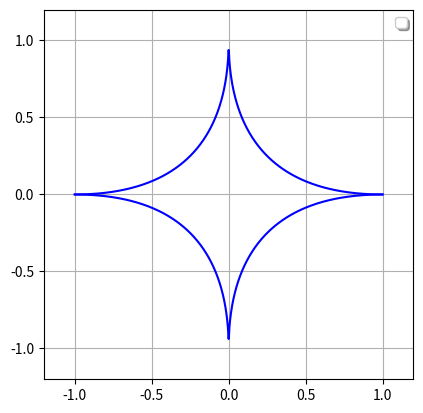

Source code (Python): (Note: this script raises an exception after producing the figure.)
from __future__ import division

from sympy.solvers import solve
from sympy import Symbol
from sympy import lambdify
import numpy as np
import matplotlib.pyplot as plt
import matplotlib.patches as mpatches

# define symbolic constants
x = Symbol('x', real = True)
y = Symbol('y', real = True)

# solve the norm equation 
y_ = solve(np.abs(x)**(0.5) + np.abs(y)**(0.5) - 1.0, y)
x_ = np.linspace(-1,1,1000)

# create a figure and its axes
fig = plt.figure()
axs = fig.add_subplot(111)

for y__ in y_:
    # lambdify the solutions
    f = lambdify(x, y__)
    f_x = f(x_)
    axs.plot(x_, f_x, 'b', )

# plot the data 
x_min, x_max = -1.2, 1.2
y_min, y_max = -1.2, 1.2
filename = "norm_figure.pdf"

axs.set_xlim(x_min, x_max)
axs.set_ylim(y_min, y_max)
axs.set_aspect('equal')
axs.grid(True, which='both')

# set properties of the legend of the plot
blue_patch = mpatches.Patch(color='blue', label='1/2 Norm')
plt.legend(handles=[blue_patch])
leg = axs.legend(loc='upper right', shadow=True, fancybox=True, numpoints=1)

# either show figure on screen or write it to disk
if filename == None:
    plt.show()
else:
    plt.savefig(filename, facecolor='w', edgecolor='w',
                papertype=None, format='pdf', transparent=False,
                bbox_inches='tight', pad_inches=0.1)
    plt.close()
